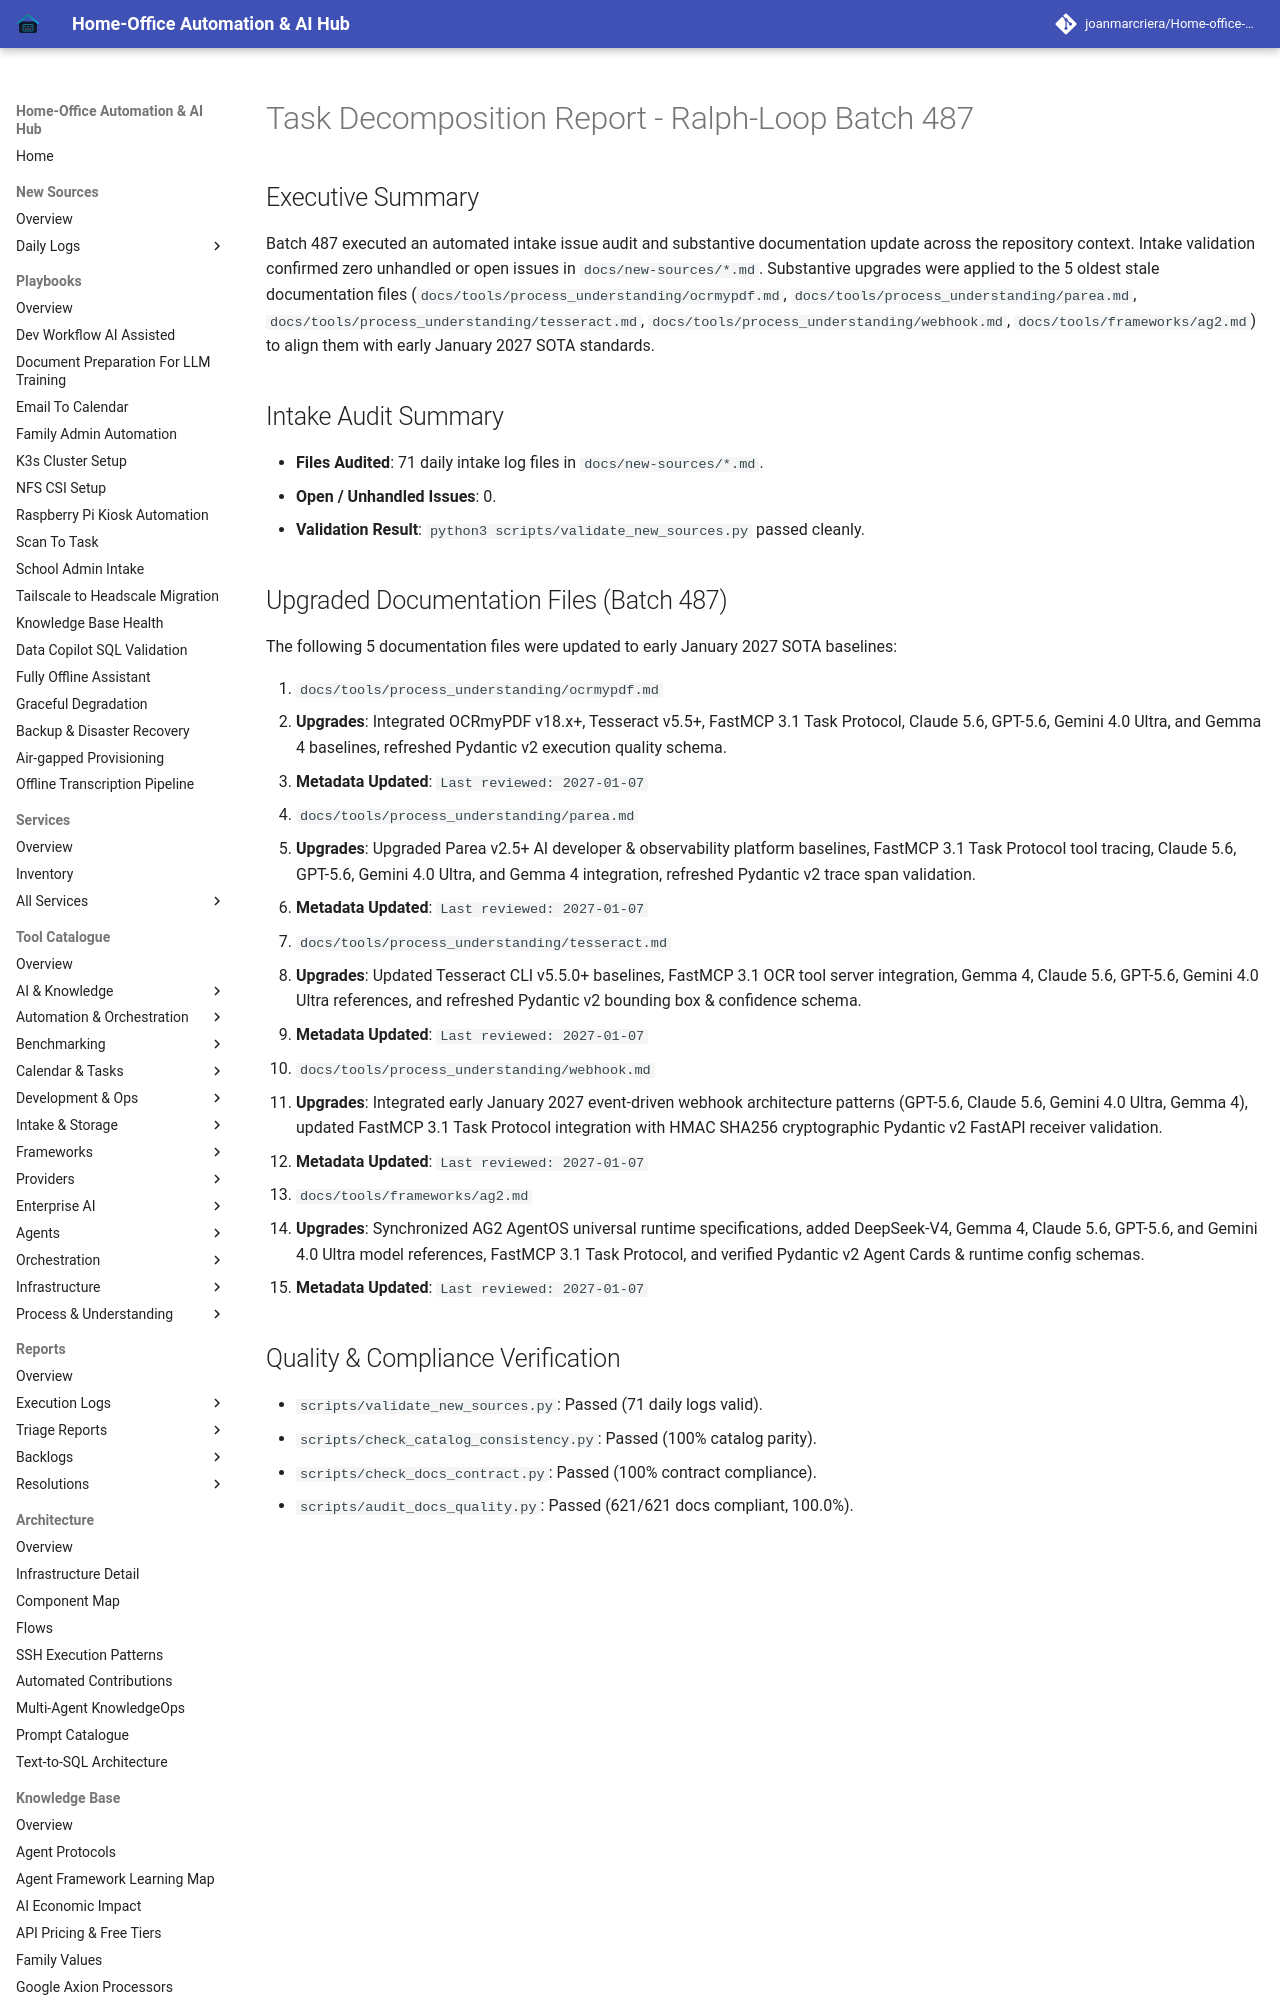

repository: joanmarcriera/Home-office-automations · page: reports/task-decomposition-batch-487/index.html · generator: mkdocs

# Task Decomposition Report - Ralph-Loop Batch 487

## Executive Summary
Batch 487 executed an automated intake issue audit and substantive documentation update across the repository context. Intake validation confirmed zero unhandled or open issues in `docs/new-sources/*.md`. Substantive upgrades were applied to the 5 oldest stale documentation files (`docs/tools/process_understanding/ocrmypdf.md`, `docs/tools/process_understanding/parea.md`, `docs/tools/process_understanding/tesseract.md`, `docs/tools/process_understanding/webhook.md`, `docs/tools/frameworks/ag2.md`) to align them with early January 2027 SOTA standards.

## Intake Audit Summary
- **Files Audited**: 71 daily intake log files in `docs/new-sources/*.md`.
- **Open / Unhandled Issues**: 0.
- **Validation Result**: `python3 scripts/validate_new_sources.py` passed cleanly.
